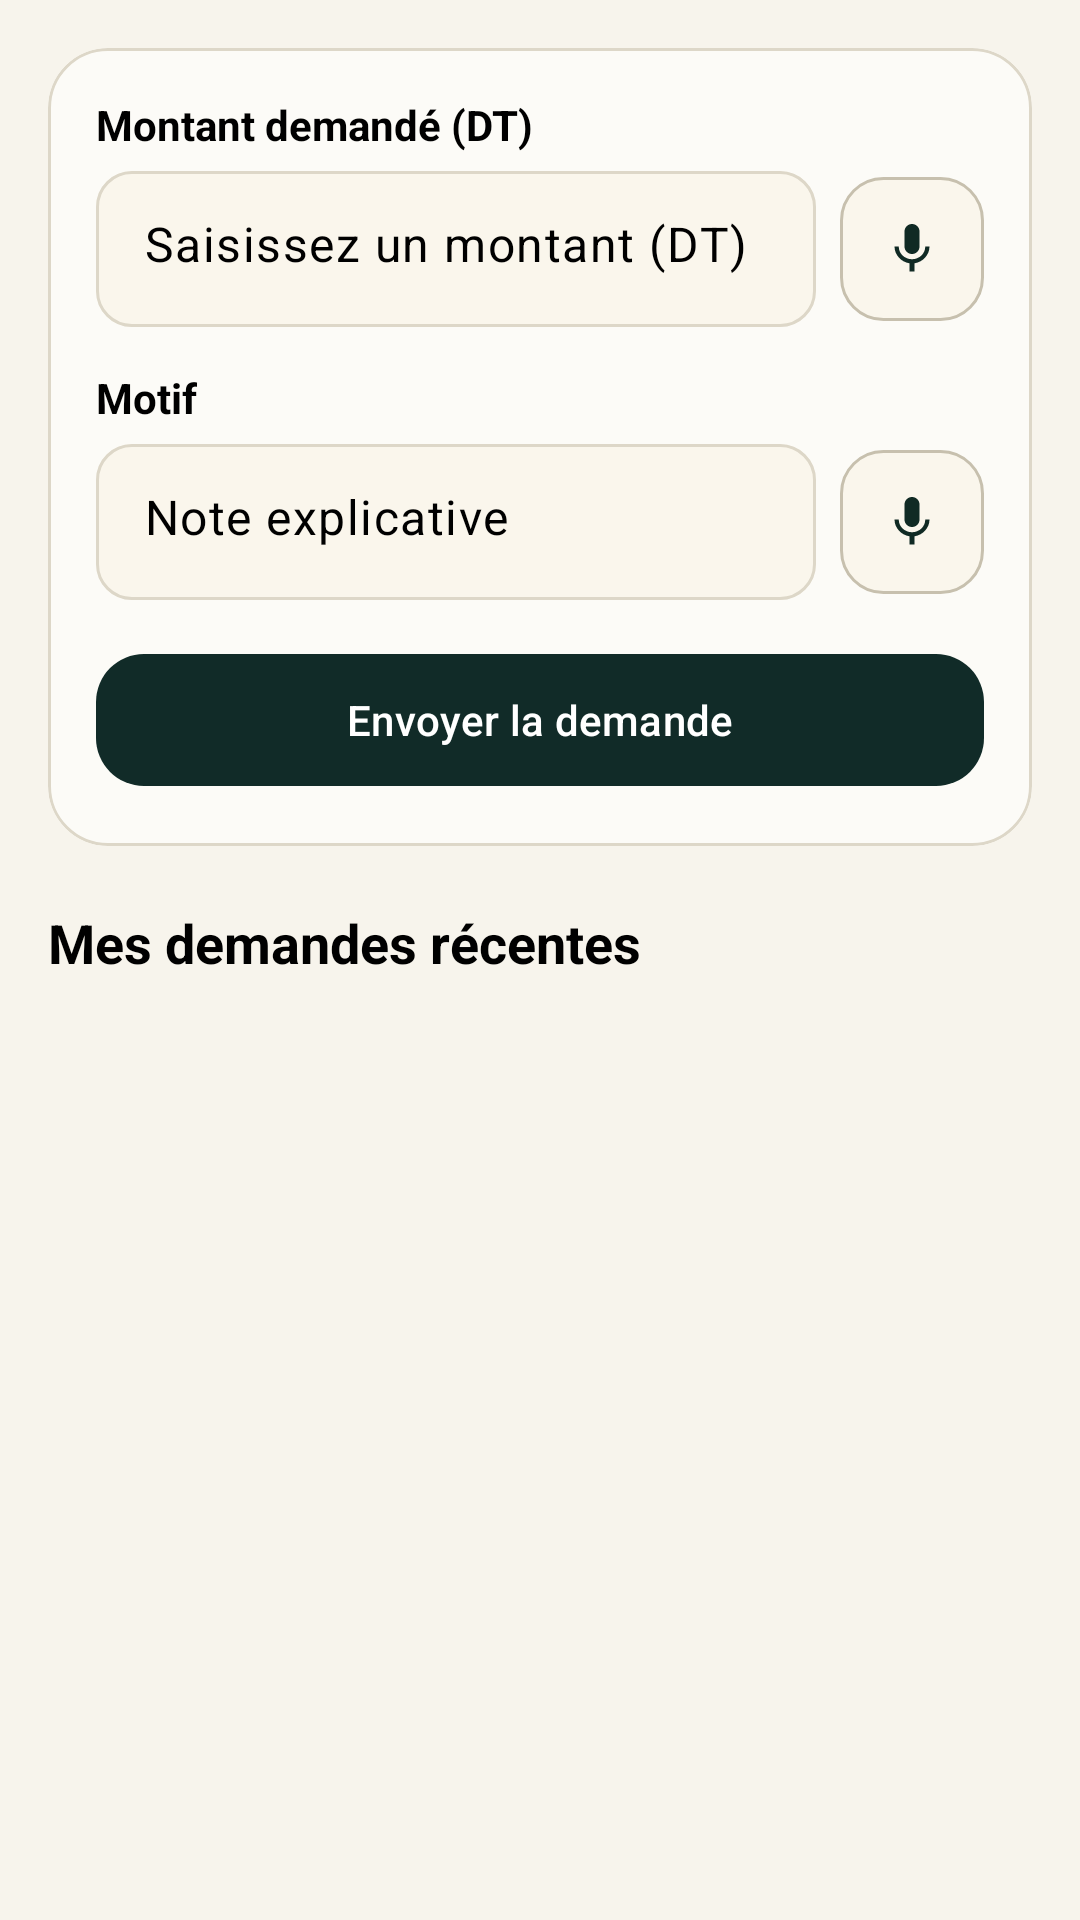

The Android layout XML behind this screen, and the referenced resources:
<!-- AndroidManifest.xml: application theme Theme.Masrouf1 -->
<!-- res/layout/activity_money_request.xml -->
<?xml version="1.0" encoding="utf-8"?>
<ScrollView xmlns:android="http://schemas.android.com/apk/res/android"
    xmlns:app="http://schemas.android.com/apk/res-auto"
    android:layout_width="match_parent"
    android:layout_height="match_parent"
    android:background="@color/cream"
    android:fillViewport="true">

    <LinearLayout
        android:layout_width="match_parent"
        android:layout_height="wrap_content"
        android:orientation="vertical"
        android:padding="16dp">

        <com.example.masrouf1.ui.AlertBannerView
            android:id="@+id/request_voice_banner"
            android:layout_width="match_parent"
            android:layout_height="wrap_content"
            android:layout_marginBottom="10dp"
            android:visibility="gone" />

        <com.google.android.material.card.MaterialCardView
            android:layout_width="match_parent"
            android:layout_height="wrap_content"
            app:cardBackgroundColor="@color/form_surface"
            app:cardCornerRadius="20dp"
            app:cardElevation="0dp"
            app:strokeColor="@color/card_border"
            app:strokeWidth="1dp">

            <LinearLayout
                android:layout_width="match_parent"
                android:layout_height="wrap_content"
                android:orientation="vertical"
                android:padding="16dp">

                <TextView
                    android:layout_width="match_parent"
                    android:layout_height="wrap_content"
                    android:text="@string/money_request_amount"
                    android:textColor="@color/black"
                    android:textStyle="bold" />

                <LinearLayout
                    android:layout_width="match_parent"
                    android:layout_height="wrap_content"
                    android:layout_marginTop="6dp"
                    android:gravity="center_vertical"
                    android:orientation="horizontal">

                    <com.google.android.material.textfield.TextInputLayout
                        style="@style/Widget.Masrouf.TextInputLayout"
                        android:layout_width="0dp"
                        android:layout_height="wrap_content"
                        android:layout_weight="1"
                        app:hintEnabled="false">

                        <com.google.android.material.textfield.TextInputEditText
                            android:id="@+id/request_amount"
                            android:layout_width="match_parent"
                            android:layout_height="52dp"
                            android:hint="@string/hint_amount"
                            android:inputType="numberDecimal"
                            android:singleLine="true"
                            android:textColor="@color/black"
                            android:textColorHint="@color/black" />
                    </com.google.android.material.textfield.TextInputLayout>

                    <ImageButton
                        android:id="@+id/request_amount_mic"
                        android:layout_width="48dp"
                        android:layout_height="48dp"
                        android:layout_marginStart="8dp"
                        android:background="@drawable/bg_card_form_beige"
                        android:contentDescription="@string/voice_field_mic_cd"
                        android:padding="12dp"
                        android:scaleType="centerInside"
                        android:src="@drawable/ic_mic_dark" />
                </LinearLayout>

                <TextView
                    android:layout_width="match_parent"
                    android:layout_height="wrap_content"
                    android:layout_marginTop="14dp"
                    android:text="@string/money_request_reason"
                    android:textColor="@color/black"
                    android:textStyle="bold" />

                <LinearLayout
                    android:layout_width="match_parent"
                    android:layout_height="wrap_content"
                    android:layout_marginTop="6dp"
                    android:gravity="center_vertical"
                    android:orientation="horizontal">

                    <com.google.android.material.textfield.TextInputLayout
                        style="@style/Widget.Masrouf.TextInputLayout"
                        android:layout_width="0dp"
                        android:layout_height="wrap_content"
                        android:layout_weight="1"
                        app:hintEnabled="false">

                        <com.google.android.material.textfield.TextInputEditText
                            android:id="@+id/request_reason"
                            android:layout_width="match_parent"
                            android:layout_height="52dp"
                            android:hint="@string/expense_note"
                            android:inputType="textCapSentences"
                            android:singleLine="true"
                            android:textColor="@color/black"
                            android:textColorHint="@color/black" />
                    </com.google.android.material.textfield.TextInputLayout>

                    <ImageButton
                        android:id="@+id/request_reason_mic"
                        android:layout_width="48dp"
                        android:layout_height="48dp"
                        android:layout_marginStart="8dp"
                        android:background="@drawable/bg_card_form_beige"
                        android:contentDescription="@string/voice_field_mic_cd"
                        android:padding="12dp"
                        android:scaleType="centerInside"
                        android:src="@drawable/ic_mic_dark" />
                </LinearLayout>

                <TextView
                    android:id="@+id/request_feedback"
                    android:layout_width="match_parent"
                    android:layout_height="wrap_content"
                    android:layout_marginTop="8dp"
                    android:visibility="gone" />

                <com.google.android.material.button.MaterialButton
                    android:id="@+id/request_submit"
                    style="@style/Widget.Masrouf.Button"
                    android:layout_width="match_parent"
                    android:layout_height="52dp"
                    android:layout_marginTop="14dp"
                    android:text="@string/money_request_submit"
                    android:textColor="@color/alabaster"
                    app:backgroundTint="@color/forest"
                    app:cornerRadius="16dp" />
            </LinearLayout>
        </com.google.android.material.card.MaterialCardView>

        <TextView
            android:layout_width="match_parent"
            android:layout_height="wrap_content"
            android:layout_marginTop="20dp"
            android:text="@string/money_request_history"
            android:textColor="@color/black"
            android:textSize="18sp"
            android:textStyle="bold" />

        <TextView
            android:id="@+id/request_empty"
            android:layout_width="match_parent"
            android:layout_height="wrap_content"
            android:paddingTop="10dp"
            android:text="@string/dashboard_transactions_empty"
            android:textColor="@color/ink_secondary"
            android:visibility="gone" />

        <androidx.recyclerview.widget.RecyclerView
            android:id="@+id/request_history"
            android:layout_width="match_parent"
            android:layout_height="wrap_content"
            android:nestedScrollingEnabled="false"
            android:paddingTop="8dp" />
    </LinearLayout>
</ScrollView>
<!-- resources referenced by this layout -->
<resources>
  <color name="alabaster">#FFFFFF</color>
  <color name="black">#FF000000</color>
  <color name="card_border">#DDD7C8</color>
  <color name="cream">#F7F4EC</color>
  <color name="forest">#112B28</color>
  <color name="form_surface">#FCFBF7</color>
  <color name="ink_secondary">#4A554E</color>
  <string name="dashboard_transactions_empty">Aucune transaction enregistrée pour cette période.</string>
  <string name="expense_note">Note explicative</string>
  <string name="hint_amount">Saisissez un montant (DT)</string>
  <string name="money_request_amount">Montant demandé (DT)</string>
  <string name="money_request_history">Mes demandes récentes</string>
  <string name="money_request_reason">Motif</string>
  <string name="money_request_submit">Envoyer la demande</string>
  <string name="voice_field_mic_cd">Dicter ce champ par la voix</string>
  <style name="Widget.Masrouf.Button" parent="Widget.Masrouf.Button.Primary" />
  <style name="Theme.Masrouf1" parent="Base.Theme.Masrouf1" />
  <color name="form_beige">#FAF6EC</color>
  <color name="input_border">#C7C0AE</color>
  <style name="Widget.Masrouf.Button.Primary" parent="Widget.Material3.Button">
          <item name="backgroundTint">@color/forest</item>
          <item name="android:textColor">@color/alabaster</item>
          <item name="cornerRadius">@dimen/radius_button</item>
          <item name="android:minHeight">52dp</item>
      </style>
  <color name="emerald">#2E7D43</color>
  <dimen name="radius_button">16dp</dimen>
  <color name="mint">#D9EEDD</color>
  <color name="mint_light">#D9EEDD</color>
  <color name="coral">#DC7770</color>
  <style name="Widget.Masrouf.EditText" parent="Widget.AppCompat.EditText">
          <item name="android:textColor">@color/black</item>
          <item name="android:textColorHint">@color/black</item>
          <item name="android:background">@drawable/bg_allocation_input</item>
      </style>
  <style name="Widget.Masrouf.Spinner" parent="Widget.AppCompat.Spinner">
          <item name="android:popupBackground">@drawable/bg_dropdown_beige</item>
          <item name="android:background">@drawable/bg_allocation_input</item>
      </style>
  <style name="Widget.Masrouf.SpinnerDropDownItem" parent="Widget.AppCompat.DropDownItem.Spinner">
          <item name="android:textColor">@color/black</item>
          <item name="android:background">@color/form_beige</item>
          <item name="android:minHeight">48dp</item>
      </style>
  <style name="Widget.Masrouf.CheckBox" parent="Widget.Material3.CompoundButton.CheckBox">
          <item name="buttonTint">@color/masrouf_check_tint</item>
          <item name="android:textColor">@color/black</item>
      </style>
  <style name="Widget.Masrouf.RadioButton" parent="Widget.Material3.CompoundButton.RadioButton">
          <item name="buttonTint">@color/masrouf_check_tint</item>
          <item name="android:textColor">@color/black</item>
      </style>
  <style name="Widget.Masrouf.CheckedTextView" parent="Widget.AppCompat.TextView">
          <item name="android:textColor">@color/black</item>
          <item name="android:background">@color/form_beige</item>
          <item name="android:checkMarkTint">@color/emerald</item>
      </style>
  <style name="Widget.Masrouf.Button.Material" parent="Widget.Material3.Button">
          <item name="android:minHeight">48dp</item>
          <item name="backgroundTint">@color/forest</item>
          <item name="android:textColor">@color/alabaster</item>
      </style>
  <style name="Widget.Masrouf.DialogButton.Positive" parent="Widget.Material3.Button">
          <item name="backgroundTint">@color/emerald</item>
          <item name="android:textColor">@color/alabaster</item>
          <item name="cornerRadius">12dp</item>
      </style>
</resources>
